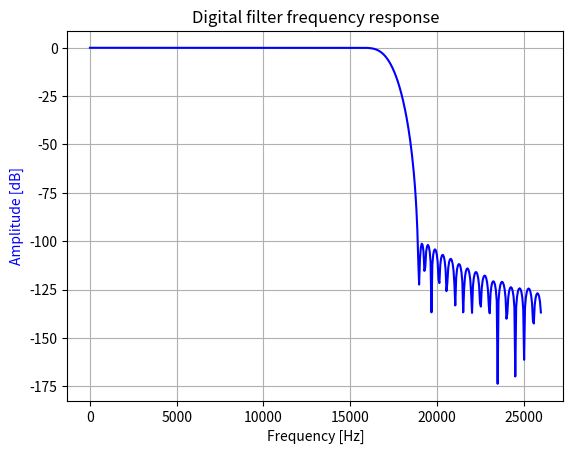

This chart was generated by the following Python code:
#!/usr/bin/env python3
from scipy import signal
import matplotlib.pyplot as plt
import numpy as np

b = [
 81.94909301153285240E-9,
-7.730877764389049390E-6,
-8.131658301377717280E-6,
 17.57842444333338610E-6,
-9.096159946891569700E-6,
-29.07237539092346880E-6,
 58.42454999625160640E-6,
-15.43343419031438120E-6,
-93.56136514767160860E-6,
 143.9283006226430640E-6,
-9.432700530909682970E-6,
-235.1197094159470850E-6,
 295.6900235565200890E-6,
 31.58890364380831530E-6,
-504.3715897779011930E-6,
 536.9601473180946410E-6,
 146.3296759450896050E-6,
-968.7383258444334620E-6,
 888.8594417856324980E-6,
 394.2650894752672460E-6,
-0.001712926507035392,
 0.001366057844787897,
 860.5134283630632130E-6,
-0.002840014055639135,
 0.001972680826175650,
 0.001662414624247184,
-0.004475114970301276,
 0.002698526768299740,
 0.002960605840819883,
-0.006776493611581052,
 0.003517298788125009,
 0.004982106870019022,
-0.009966304061257423,
 0.004387146885858442,
 0.008076761957107199,
-0.014409349326274152,
 0.005253129380583964,
 0.012864346727756456,
-0.020825057623856311,
 0.006052418310030873,
 0.020675401906972622,
-0.030960690512780449,
 0.006721622908327522,
 0.035235971942679814,
-0.050469071705836782,
 0.007203578003897790,
 0.073041487478244682,
-0.112483717821141166,
 0.007456317258204388,
 0.547288767120764241,
 0.547288767120764241,
 0.007456317258204388,
-0.112483717821141166,
 0.073041487478244682,
 0.007203578003897790,
-0.050469071705836782,
 0.035235971942679814,
 0.006721622908327522,
-0.030960690512780449,
 0.020675401906972622,
 0.006052418310030873,
-0.020825057623856311,
 0.012864346727756456,
 0.005253129380583964,
-0.014409349326274152,
 0.008076761957107199,
 0.004387146885858442,
-0.009966304061257423,
 0.004982106870019022,
 0.003517298788125009,
-0.006776493611581052,
 0.002960605840819883,
 0.002698526768299740,
-0.004475114970301276,
 0.001662414624247184,
 0.001972680826175650,
-0.002840014055639135,
 860.5134283630632130E-6,
 0.001366057844787897,
-0.001712926507035392,
 394.2650894752672460E-6,
 888.8594417856324980E-6,
-968.7383258444334620E-6,
 146.3296759450896050E-6,
 536.9601473180946410E-6,
-504.3715897779011930E-6,
 31.58890364380831530E-6,
 295.6900235565200890E-6,
-235.1197094159470850E-6,
-9.432700530909682970E-6,
 143.9283006226430640E-6,
-93.56136514767160860E-6,
-15.43343419031438120E-6,
 58.42454999625160640E-6,
-29.07237539092346880E-6,
-9.096159946891569700E-6,
 17.57842444333338610E-6,
-8.131658301377717280E-6,
-7.730877764389049390E-6,
 81.94909301153285240E-9

]

f = 52083.33333333333333333333
w, h = signal.freqz(b)
fig, ax1 = plt.subplots()
fs = f / (np.pi * 2.0)
ax1.set_title('Digital filter frequency response')
ax1.grid(True)
ax1.plot(w * fs, 20 * np.log10(abs(h)), 'b')
ax1.set_ylabel('Amplitude [dB]', color='b')
ax1.set_xlabel('Frequency [Hz]')
plt.show()
